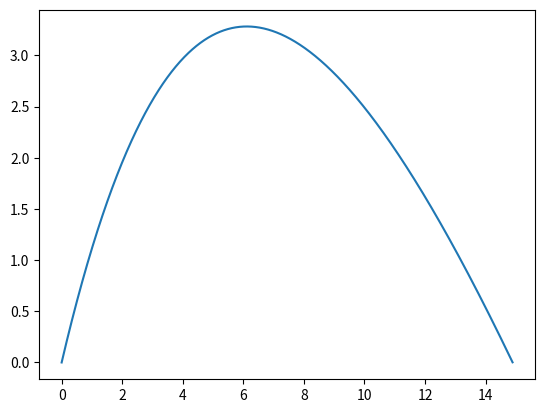

This figure's Python source:
import matplotlib.pyplot as plt
import numpy as np

#mass in kg
mass = 95

#velocity in m/s
v_n = 0
v_f = 0

#displacement in m
x_n = 0
x_f = 0

#frictional force in newtons
fric = 80

#time dependent force
force = lambda time: 200*np.exp(-0.15*time)

#time step in s
step = 0.01

#total time in s
t_total = 0

displacements = []
velocities = []
time = []

while True:
    displacements.append(x_f)
    velocities.append(v_f)
    time.append(t_total)
    v_n = v_f
    x_n = x_f
    v_f = v_n + step*(1/mass*(force(t_total) - fric))
    x_f = x_n + step*v_n
    if v_f < 0:
        break
    t_total += step

#plotting
fig, ax = plt.subplots()
ax.plot(time, velocities)
plt.show()
    
